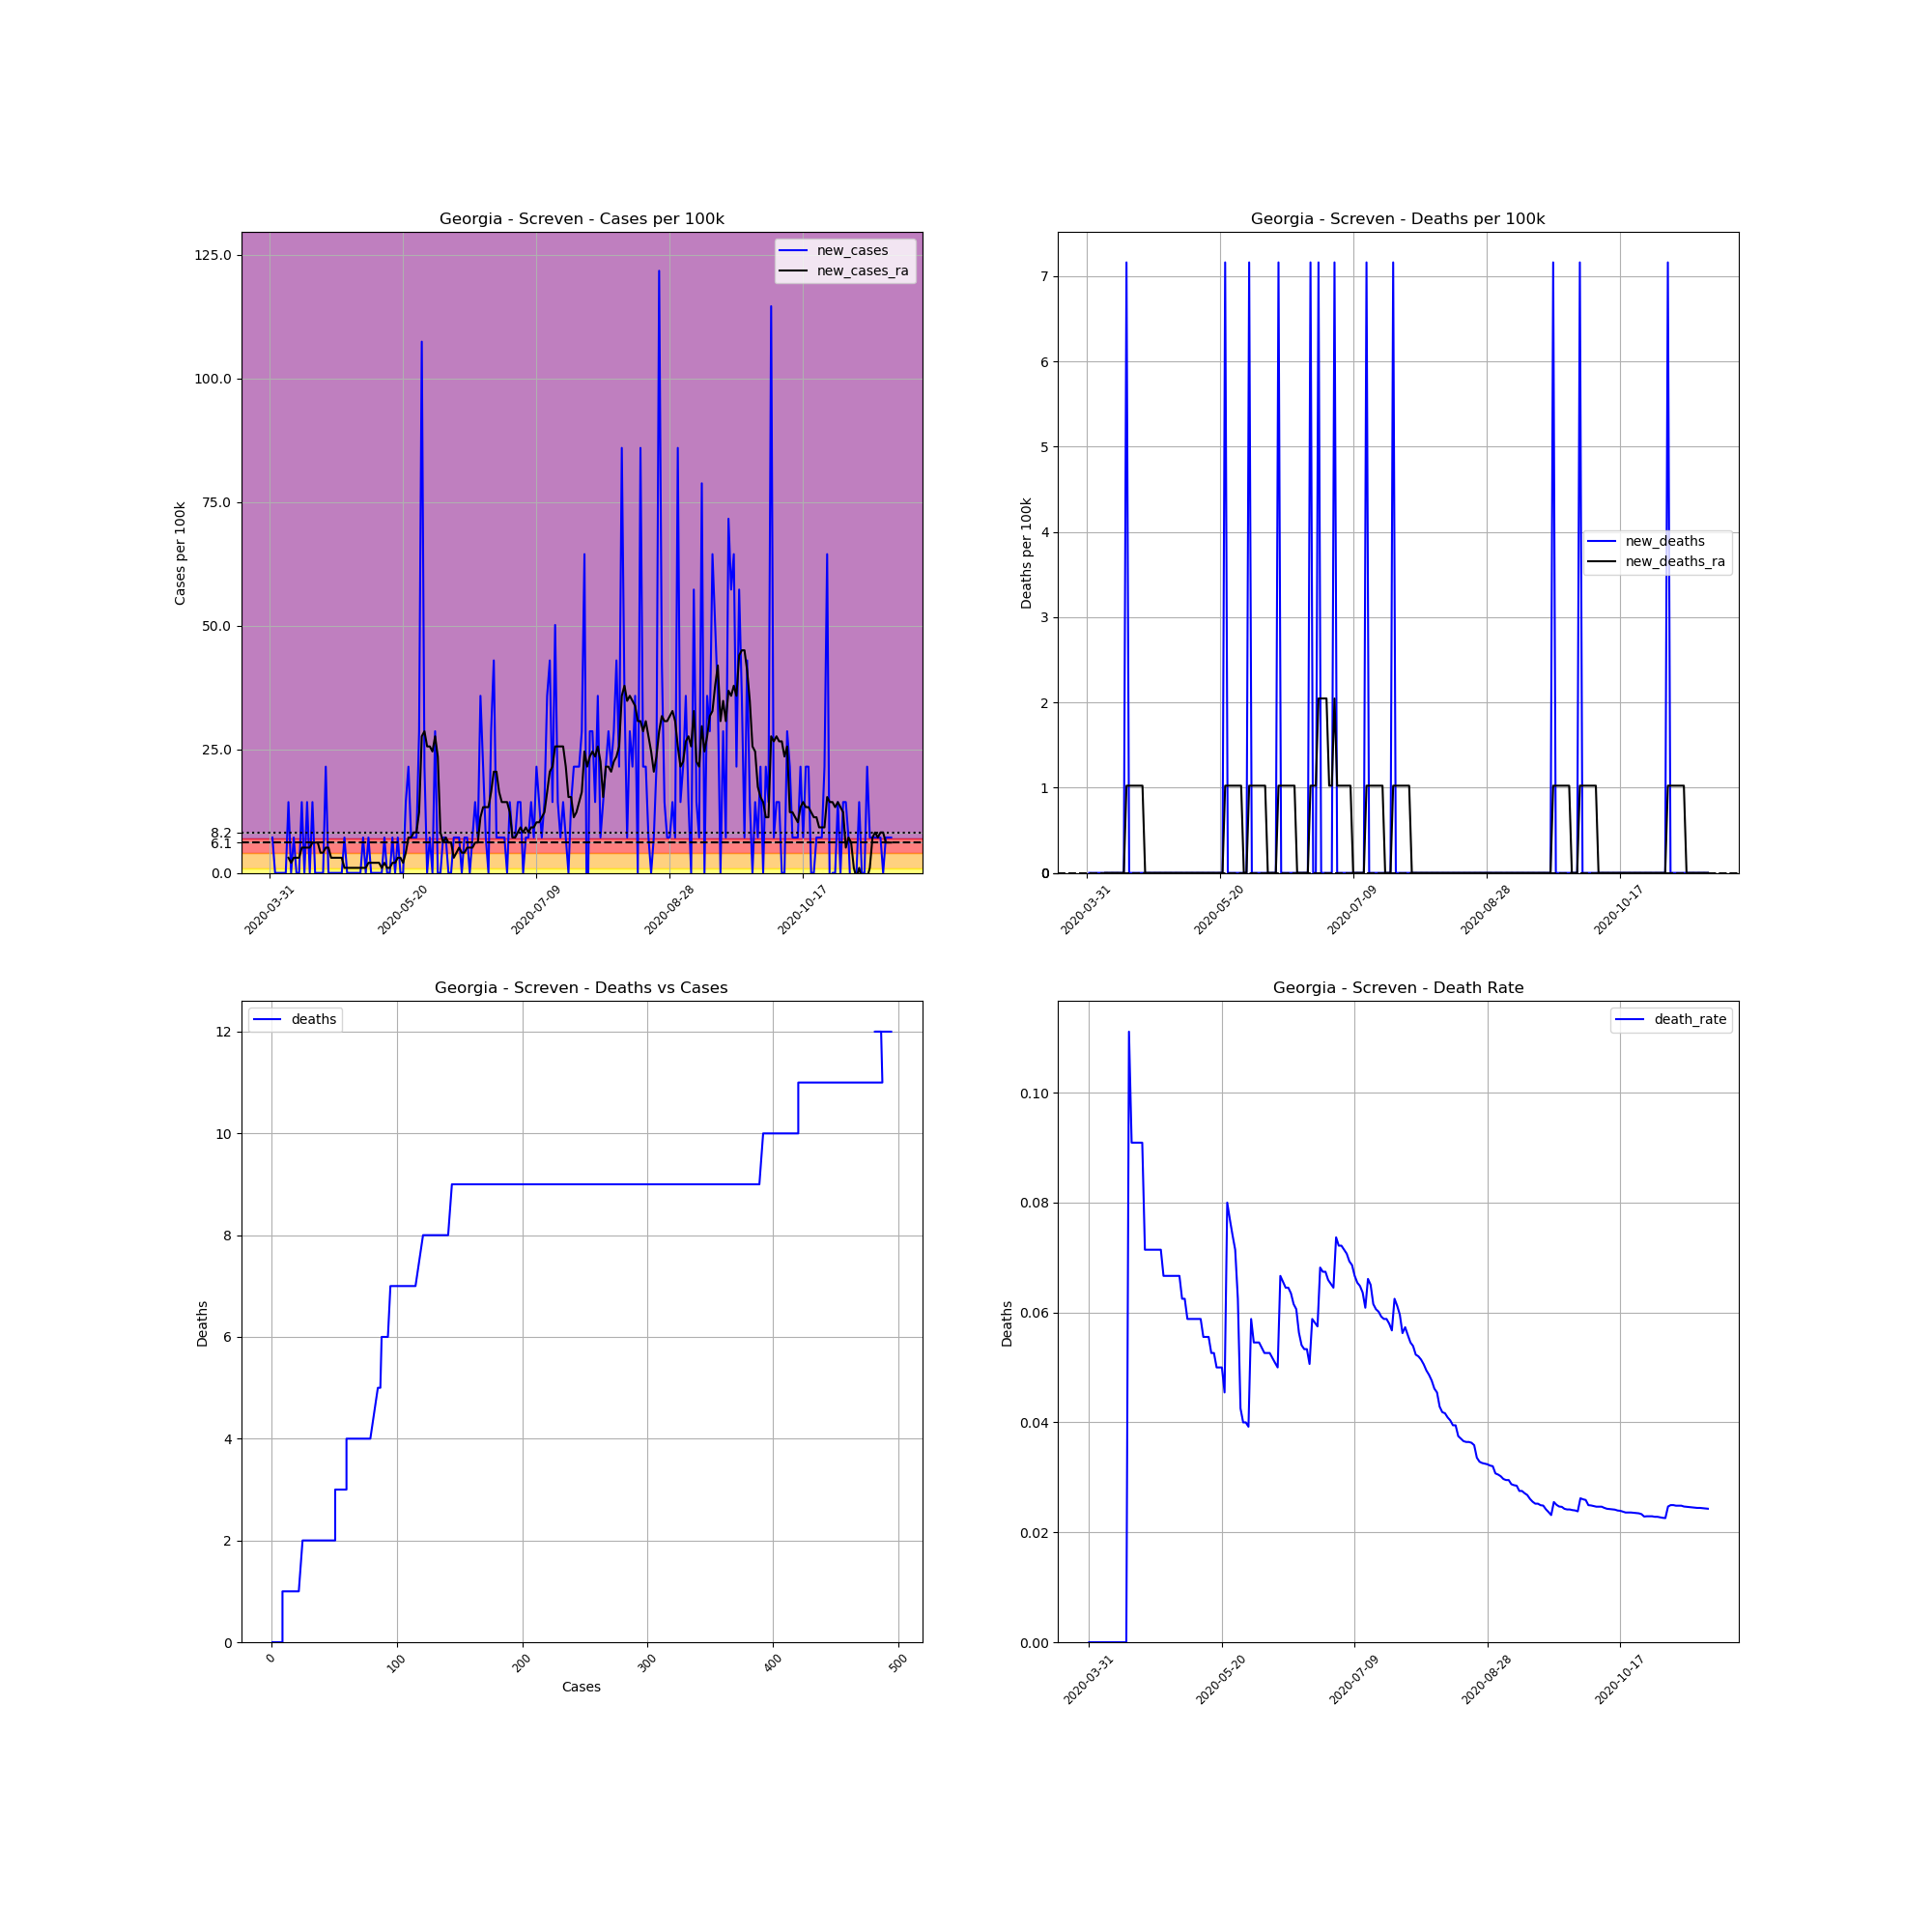

The data file committed next to this chart (first rows):
, date, county, state, fips, cases, deaths, COUNTY, STNAME, CTYNAME, POPESTIMATE2019, cases_per_100k, deaths_per_100k, death_rate, new_cases, new_deaths, new_cases_ra, new_deaths_ra
502010, 2020-03-31, Screven, Georgia, 13251, 1, 0, 251, Georgia, Screven, 13966, 7.16, 0.0, 0.0, , , , 
502011, 2020-04-01, Screven, Georgia, 13251, 2, 0, 251, Georgia, Screven, 13966, 14.32, 0.0, 0.0, 7.16, 0.0, , 
502012, 2020-04-02, Screven, Georgia, 13251, 2, 0, 251, Georgia, Screven, 13966, 14.32, 0.0, 0.0, 0.0, 0.0, , 
502013, 2020-04-03, Screven, Georgia, 13251, 2, 0, 251, Georgia, Screven, 13966, 14.32, 0.0, 0.0, 0.0, 0.0, , 
502014, 2020-04-04, Screven, Georgia, 13251, 2, 0, 251, Georgia, Screven, 13966, 14.32, 0.0, 0.0, 0.0, 0.0, , 
502015, 2020-04-05, Screven, Georgia, 13251, 2, 0, 251, Georgia, Screven, 13966, 14.32, 0.0, 0.0, 0.0, 0.0, , 
502016, 2020-04-06, Screven, Georgia, 13251, 2, 0, 251, Georgia, Screven, 13966, 14.32, 0.0, 0.0, 0.0, 0.0, , 
502017, 2020-04-07, Screven, Georgia, 13251, 4, 0, 251, Georgia, Screven, 13966, 28.64, 0.0, 0.0, 14.32, 0.0, 3.069, 0.0
502018, 2020-04-08, Screven, Georgia, 13251, 4, 0, 251, Georgia, Screven, 13966, 28.64, 0.0, 0.0, 0.0, 0.0, 2.046, 0.0
502019, 2020-04-09, Screven, Georgia, 13251, 5, 0, 251, Georgia, Screven, 13966, 35.8, 0.0, 0.0, 7.16, 0.0, 3.069, 0.0
502020, 2020-04-10, Screven, Georgia, 13251, 5, 0, 251, Georgia, Screven, 13966, 35.8, 0.0, 0.0, 0.0, 0.0, 3.069, 0.0
502021, 2020-04-11, Screven, Georgia, 13251, 5, 0, 251, Georgia, Screven, 13966, 35.8, 0.0, 0.0, 0.0, 0.0, 3.069, 0.0
502022, 2020-04-12, Screven, Georgia, 13251, 7, 0, 251, Georgia, Screven, 13966, 50.12, 0.0, 0.0, 14.32, 0.0, 5.114, 0.0
502023, 2020-04-13, Screven, Georgia, 13251, 7, 0, 251, Georgia, Screven, 13966, 50.12, 0.0, 0.0, 0.0, 0.0, 5.114, 0.0
502024, 2020-04-14, Screven, Georgia, 13251, 9, 0, 251, Georgia, Screven, 13966, 64.44, 0.0, 0.0, 14.32, 0.0, 5.114, 0.0
502025, 2020-04-15, Screven, Georgia, 13251, 9, 1, 251, Georgia, Screven, 13966, 64.44, 7.16, 0.1111, 0.0, 7.16, 5.114, 1.023
502026, 2020-04-16, Screven, Georgia, 13251, 11, 1, 251, Georgia, Screven, 13966, 78.76, 7.16, 0.09091, 14.32, 0.0, 6.137, 1.023
502027, 2020-04-17, Screven, Georgia, 13251, 11, 1, 251, Georgia, Screven, 13966, 78.76, 7.16, 0.09091, 0.0, 0.0, 6.137, 1.023
502028, 2020-04-18, Screven, Georgia, 13251, 11, 1, 251, Georgia, Screven, 13966, 78.76, 7.16, 0.09091, 0.0, 0.0, 6.137, 1.023
502029, 2020-04-19, Screven, Georgia, 13251, 11, 1, 251, Georgia, Screven, 13966, 78.76, 7.16, 0.09091, 0.0, 0.0, 4.092, 1.023
502030, 2020-04-20, Screven, Georgia, 13251, 11, 1, 251, Georgia, Screven, 13966, 78.76, 7.16, 0.09091, 0.0, 0.0, 4.092, 1.023
502031, 2020-04-21, Screven, Georgia, 13251, 14, 1, 251, Georgia, Screven, 13966, 100.2, 7.16, 0.07143, 21.48, 0.0, 5.114, 1.023
502032, 2020-04-22, Screven, Georgia, 13251, 14, 1, 251, Georgia, Screven, 13966, 100.2, 7.16, 0.07143, 0.0, 0.0, 5.114, 0.0
502033, 2020-04-23, Screven, Georgia, 13251, 14, 1, 251, Georgia, Screven, 13966, 100.2, 7.16, 0.07143, 0.0, 0.0, 3.069, 0.0
502034, 2020-04-24, Screven, Georgia, 13251, 14, 1, 251, Georgia, Screven, 13966, 100.2, 7.16, 0.07143, 0.0, 0.0, 3.069, 0.0
502035, 2020-04-25, Screven, Georgia, 13251, 14, 1, 251, Georgia, Screven, 13966, 100.2, 7.16, 0.07143, 0.0, 0.0, 3.069, 0.0
502036, 2020-04-26, Screven, Georgia, 13251, 14, 1, 251, Georgia, Screven, 13966, 100.2, 7.16, 0.07143, 0.0, 0.0, 3.069, 0.0
502037, 2020-04-27, Screven, Georgia, 13251, 14, 1, 251, Georgia, Screven, 13966, 100.2, 7.16, 0.07143, 0.0, 0.0, 3.069, 0.0
502038, 2020-04-28, Screven, Georgia, 13251, 15, 1, 251, Georgia, Screven, 13966, 107.4, 7.16, 0.06667, 7.16, 0.0, 1.023, 0.0
502039, 2020-04-29, Screven, Georgia, 13251, 15, 1, 251, Georgia, Screven, 13966, 107.4, 7.16, 0.06667, 0.0, 0.0, 1.023, 0.0
502040, 2020-04-30, Screven, Georgia, 13251, 15, 1, 251, Georgia, Screven, 13966, 107.4, 7.16, 0.06667, 0.0, 0.0, 1.023, 0.0
502041, 2020-05-01, Screven, Georgia, 13251, 15, 1, 251, Georgia, Screven, 13966, 107.4, 7.16, 0.06667, 0.0, 0.0, 1.023, 0.0
502042, 2020-05-02, Screven, Georgia, 13251, 15, 1, 251, Georgia, Screven, 13966, 107.4, 7.16, 0.06667, 0.0, 0.0, 1.023, 0.0
502043, 2020-05-03, Screven, Georgia, 13251, 15, 1, 251, Georgia, Screven, 13966, 107.4, 7.16, 0.06667, 0.0, 0.0, 1.023, 0.0
502044, 2020-05-04, Screven, Georgia, 13251, 15, 1, 251, Georgia, Screven, 13966, 107.4, 7.16, 0.06667, 0.0, 0.0, 1.023, 0.0
502045, 2020-05-05, Screven, Georgia, 13251, 16, 1, 251, Georgia, Screven, 13966, 114.6, 7.16, 0.0625, 7.16, 0.0, 1.023, 0.0
502046, 2020-05-06, Screven, Georgia, 13251, 16, 1, 251, Georgia, Screven, 13966, 114.6, 7.16, 0.0625, 0.0, 0.0, 1.023, 0.0
502047, 2020-05-07, Screven, Georgia, 13251, 17, 1, 251, Georgia, Screven, 13966, 121.7, 7.16, 0.05882, 7.16, 0.0, 2.046, 0.0
502048, 2020-05-08, Screven, Georgia, 13251, 17, 1, 251, Georgia, Screven, 13966, 121.7, 7.16, 0.05882, 0.0, 0.0, 2.046, 0.0
502049, 2020-05-09, Screven, Georgia, 13251, 17, 1, 251, Georgia, Screven, 13966, 121.7, 7.16, 0.05882, 0.0, 0.0, 2.046, 0.0
502050, 2020-05-10, Screven, Georgia, 13251, 17, 1, 251, Georgia, Screven, 13966, 121.7, 7.16, 0.05882, 0.0, 0.0, 2.046, 0.0
502051, 2020-05-11, Screven, Georgia, 13251, 17, 1, 251, Georgia, Screven, 13966, 121.7, 7.16, 0.05882, 0.0, 0.0, 2.046, 0.0
502052, 2020-05-12, Screven, Georgia, 13251, 17, 1, 251, Georgia, Screven, 13966, 121.7, 7.16, 0.05882, 0.0, 0.0, 1.023, 0.0
502053, 2020-05-13, Screven, Georgia, 13251, 18, 1, 251, Georgia, Screven, 13966, 128.9, 7.16, 0.05556, 7.16, 0.0, 2.046, 0.0
502054, 2020-05-14, Screven, Georgia, 13251, 18, 1, 251, Georgia, Screven, 13966, 128.9, 7.16, 0.05556, 0.0, 0.0, 1.023, 0.0
502055, 2020-05-15, Screven, Georgia, 13251, 18, 1, 251, Georgia, Screven, 13966, 128.9, 7.16, 0.05556, 0.0, 0.0, 1.023, 0.0
502056, 2020-05-16, Screven, Georgia, 13251, 19, 1, 251, Georgia, Screven, 13966, 136, 7.16, 0.05263, 7.16, 0.0, 2.046, 0.0
502057, 2020-05-17, Screven, Georgia, 13251, 19, 1, 251, Georgia, Screven, 13966, 136, 7.16, 0.05263, 0.0, 0.0, 2.046, 0.0
502058, 2020-05-18, Screven, Georgia, 13251, 20, 1, 251, Georgia, Screven, 13966, 143.2, 7.16, 0.05, 7.16, 0.0, 3.069, 0.0
502059, 2020-05-19, Screven, Georgia, 13251, 20, 1, 251, Georgia, Screven, 13966, 143.2, 7.16, 0.05, 0.0, 0.0, 3.069, 0.0
502060, 2020-05-20, Screven, Georgia, 13251, 20, 1, 251, Georgia, Screven, 13966, 143.2, 7.16, 0.05, 0.0, 0.0, 2.046, 0.0
502061, 2020-05-21, Screven, Georgia, 13251, 22, 1, 251, Georgia, Screven, 13966, 157.5, 7.16, 0.04545, 14.32, 0.0, 4.092, 0.0
502062, 2020-05-22, Screven, Georgia, 13251, 25, 2, 251, Georgia, Screven, 13966, 179, 14.32, 0.08, 21.48, 7.16, 7.16, 1.023
502063, 2020-05-23, Screven, Georgia, 13251, 26, 2, 251, Georgia, Screven, 13966, 186.2, 14.32, 0.07692, 7.16, 0.0, 7.16, 1.023
502064, 2020-05-24, Screven, Georgia, 13251, 27, 2, 251, Georgia, Screven, 13966, 193.3, 14.32, 0.07407, 7.16, 0.0, 8.183, 1.023
502065, 2020-05-25, Screven, Georgia, 13251, 28, 2, 251, Georgia, Screven, 13966, 200.5, 14.32, 0.07143, 7.16, 0.0, 8.183, 1.023
502066, 2020-05-26, Screven, Georgia, 13251, 32, 2, 251, Georgia, Screven, 13966, 229.1, 14.32, 0.0625, 28.64, 0.0, 12.27, 1.023
502067, 2020-05-27, Screven, Georgia, 13251, 47, 2, 251, Georgia, Screven, 13966, 336.5, 14.32, 0.04255, 107.4, 0.0, 27.62, 1.023
502068, 2020-05-28, Screven, Georgia, 13251, 50, 2, 251, Georgia, Screven, 13966, 358, 14.32, 0.04, 21.48, 0.0, 28.64, 1.023
502069, 2020-05-29, Screven, Georgia, 13251, 50, 2, 251, Georgia, Screven, 13966, 358, 14.32, 0.04, 0.0, 0.0, 25.57, 0.0
... 174 more rows
